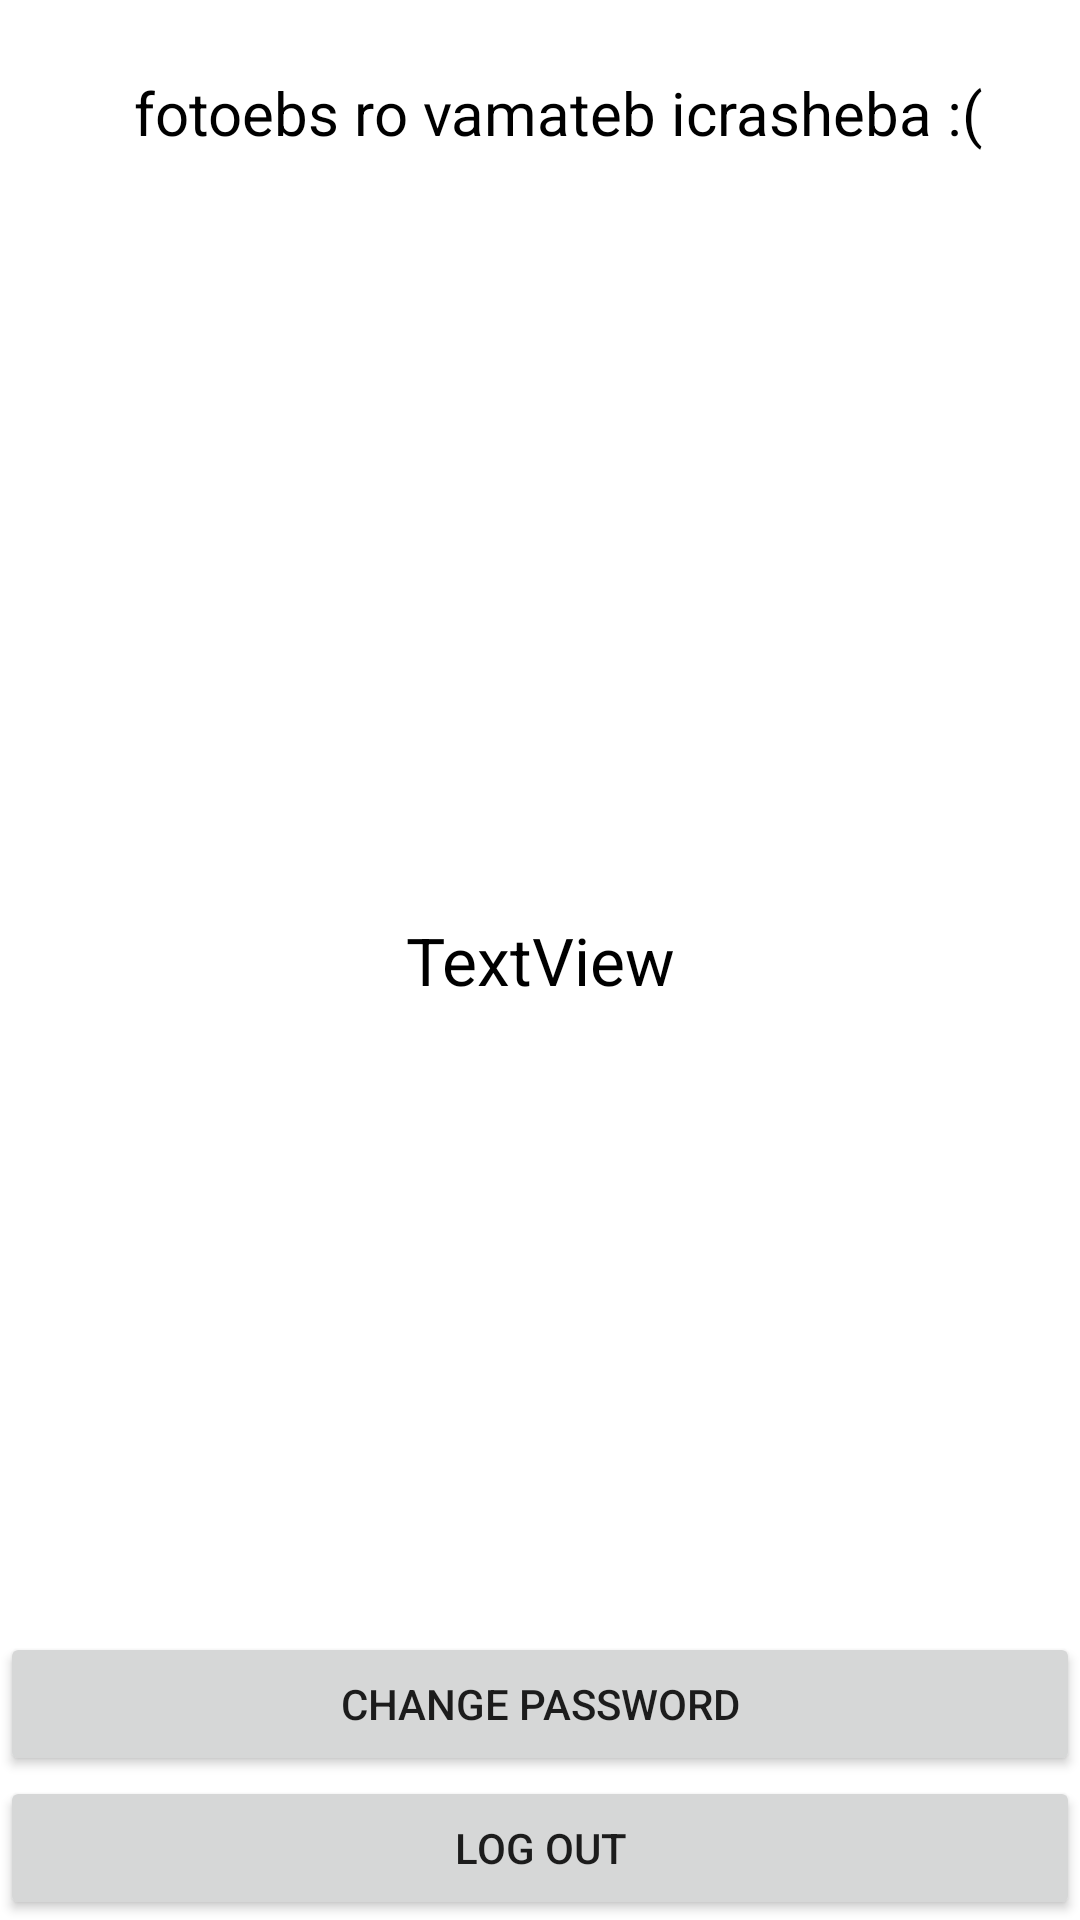

Android layout source for this screen:
<!-- AndroidManifest.xml: application theme Theme.Davalebani -->
<!-- res/layout/activity_person.xml -->
<?xml version="1.0" encoding="utf-8"?>
<androidx.constraintlayout.widget.ConstraintLayout xmlns:android="http://schemas.android.com/apk/res/android"
    xmlns:app="http://schemas.android.com/apk/res-auto"
    xmlns:tools="http://schemas.android.com/tools"
    android:layout_width="match_parent"
    android:layout_height="match_parent"
    android:background="@color/yellow"
    tools:context=".PersonActivity">

    <TextView
        android:id="@+id/personInfoTextView"
        android:layout_width="wrap_content"
        android:layout_height="wrap_content"
        android:text="TextView"
        android:textColor="@color/black"
        android:textSize="22sp"
        app:layout_constraintBottom_toBottomOf="parent"
        app:layout_constraintEnd_toEndOf="parent"
        app:layout_constraintStart_toStartOf="parent"
        app:layout_constraintTop_toTopOf="parent" />

    <Button
        android:id="@+id/logoutButton"
        android:layout_width="0dp"
        android:layout_height="wrap_content"
        android:text="Log Out"
        app:layout_constraintBottom_toBottomOf="parent"
        app:layout_constraintEnd_toEndOf="parent"
        app:layout_constraintStart_toStartOf="parent" />

    <Button
        android:id="@+id/passwordChangeButton"
        android:layout_width="0dp"
        android:layout_height="wrap_content"
        android:text="Change Password"
        app:layout_constraintBottom_toTopOf="@+id/logoutButton"
        app:layout_constraintEnd_toEndOf="parent"
        app:layout_constraintStart_toStartOf="parent" />

    <TextView
        android:id="@+id/textView"
        android:layout_width="wrap_content"
        android:layout_height="wrap_content"
        android:layout_marginTop="24dp"
        android:layout_marginEnd="32dp"
        android:textSize="20sp"
        android:text="fotoebs ro vamateb icrasheba :("
        android:textColor="@color/black"
        app:layout_constraintEnd_toEndOf="parent"
        app:layout_constraintTop_toTopOf="parent" />
</androidx.constraintlayout.widget.ConstraintLayout>
<!-- resources referenced by this layout -->
<resources>
  <style name="Theme.Davalebani" parent="Theme.MaterialComponents.DayNight.DarkActionBar">
          
          <item name="colorPrimary">@color/purple_500</item>
          <item name="colorPrimaryVariant">@color/purple_700</item>
          <item name="colorOnPrimary">@color/white</item>
          
          <item name="colorSecondary">@color/teal_200</item>
          <item name="colorSecondaryVariant">@color/teal_700</item>
          <item name="colorOnSecondary">@color/black</item>
          
          <item name="android:statusBarColor" tools:targetApi="l">?attr/colorPrimaryVariant</item>
          
      </style>
  <!-- not gathered from this repository: default colours our renderer supplied (Android Studio template values) -->
  <color name="purple_500">#FF6200EE</color>
  <color name="purple_700">#FF3700B3</color>
  <color name="teal_200">#FF03DAC5</color>
  <color name="teal_700">#FF018786</color>
  <color name="black">#FF000000</color>
  <color name="white">#FFFFFFFF</color>
</resources>
